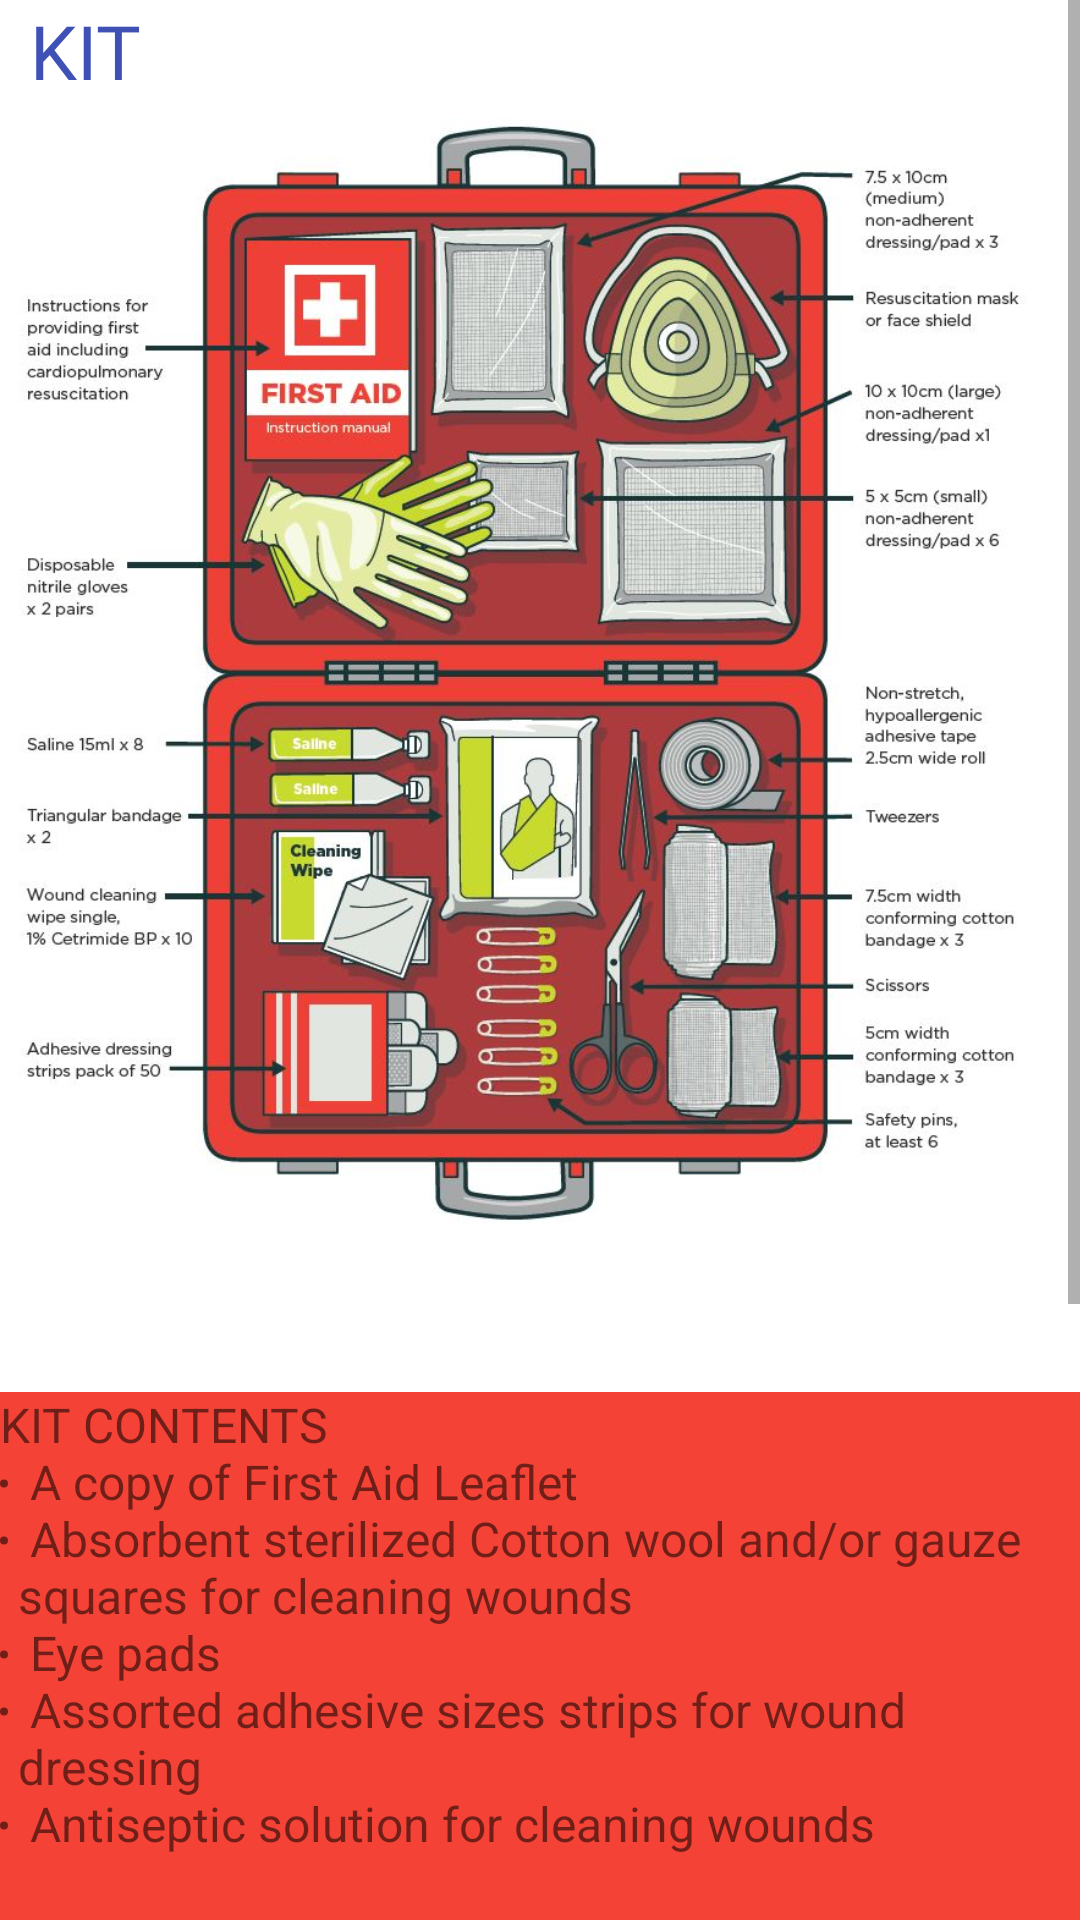

This screen was rendered from an Android layout file. Write that file and the resources it references.
<!-- AndroidManifest.xml: application theme Theme.Firstaid_1 -->
<!-- res/layout/fragment_kit.xml -->
<?xml version="1.0" encoding="utf-8"?>
<LinearLayout xmlns:android="http://schemas.android.com/apk/res/android"
    xmlns:app="http://schemas.android.com/apk/res-auto"
    xmlns:tools="http://schemas.android.com/tools"
    android:layout_width="match_parent"
    android:layout_height="match_parent"
    android:orientation="vertical"
    android:background="#F44336"

    >



    <ScrollView
        android:id="@+id/scrollView2"
        android:layout_width="match_parent"
        android:layout_height="wrap_content"
        android:layout_marginBottom="20dp"
        android:background="@color/white"
        android:fillViewport="true"
        app:layout_constraintBottom_toBottomOf="parent"
        app:layout_constraintEnd_toEndOf="parent"
        app:layout_constraintHorizontal_bias="0.511"
        app:layout_constraintStart_toStartOf="parent"
        app:layout_constraintTop_toBottomOf="@id/imageView21">

        <LinearLayout
            android:layout_width="match_parent"
            android:layout_height="wrap_content"
            android:orientation="vertical"
            >

<TextView
    android:layout_width="wrap_content"
    android:layout_height="wrap_content"
    android:textColor="#3F51B5"
    android:text="KIT"
    android:layout_marginLeft="10dp"
    android:textSize="25sp"
    android:fontFamily="@font/roboto_medium"/>
            <ImageView
                android:id="@+id/imageView21"
                android:layout_width="350dp"
                android:layout_height="480dp"
                android:layout_marginTop="-50dp"
                app:layout_constraintBottom_toTopOf="@+id/scrollView2"
                app:layout_constraintEnd_toEndOf="parent"
                app:layout_constraintHorizontal_bias="0.505"
                app:layout_constraintStart_toStartOf="parent"
                app:layout_constraintTop_toTopOf="parent"
                app:layout_constraintVertical_bias="0.0"
                app:srcCompat="@drawable/kitimages" />

            <TextView
                android:id="@+id/tvCBAjud"
                android:layout_width="fill_parent"
                android:layout_height="wrap_content"
                android:background="#F44336"
                android:text="@string/kitlist"
                android:textSize="16sp" />
        </LinearLayout>


    </ScrollView>

</LinearLayout>
<!-- resources referenced by this layout -->
<resources>
  <!-- drawable kitimages: jpg bitmap (drawable-v24, 150153 bytes) -->
  <string name="kitlist">KIT CONTENTS \n
          <ul>
          <li>A copy of First Aid Leaflet </li>\n
          <li>Absorbent sterilized Cotton wool and/or gauze squares for cleaning wounds </li>\n
          <li>Eye pads </li>\n
          <li>Assorted adhesive sizes strips for wound dressing</li>\n
          <li>Antiseptic solution for cleaning wounds </li>\n
          <li>Triangular bandages for slings, support/ padding</li> \n
          <li>Crepe bandages </li>\n
          <li>Safety clips to secure bandages and slings </li>\n
          <li>A pair of shear scissors </li>\n
          <li>Sterile and non-sterile gloves </li>\n
          <li>Thermal blanket </li>\n
          <li>Resuscitation masks </li>\n
          <li>Torch to use at night </li>\n
          <li>Assorted sterile and un-medicated dressings to control bleeding and to cover wound.</li> \n
          <li>A receptacle for holding dressings and instruments </li>\n
          <li>Small dressing bowls for holding antiseptics </li>\n
  
  
           </ul></string>
  <style name="Theme.Firstaid_1" parent="Theme.MaterialComponents.DayNight.NoActionBar">
          
          <item name="colorPrimary">#3F51B5</item>
          <item name="colorPrimaryVariant">#F44336</item>
          <item name="colorOnPrimary">@color/white</item>
          
          <item name="colorSecondary">@color/teal_200</item>
          <item name="colorSecondaryVariant">@color/teal_700</item>
          <item name="colorOnSecondary">@color/black</item>
          
          <item name="android:statusBarColor" tools:targetApi="l">?attr/colorPrimaryVariant</item>
          
      </style>
  <!-- not gathered from this repository: default colours our renderer supplied (Android Studio template values) -->
  <color name="teal_200">#FF03DAC5</color>
  <color name="teal_700">#FF018786</color>
  <color name="black">#FF000000</color>
  <color name="white">#FFFFFFFF</color>
</resources>
